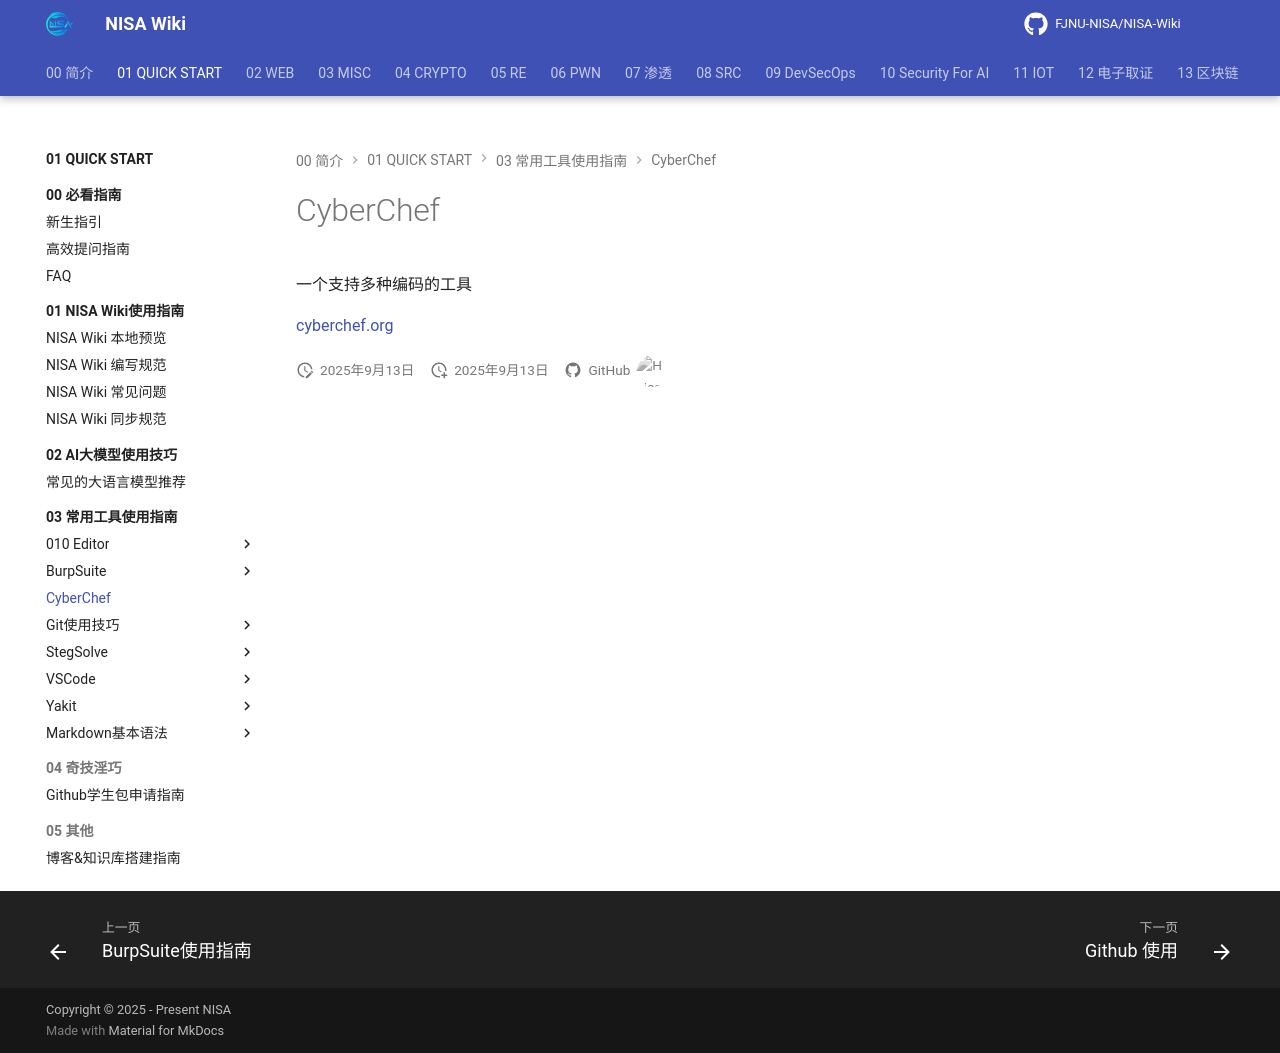

repository: FJNU-NISA/NISA-Wiki · page: 01-QUICK START/03-常用工具使用指南/CyberChef/index.html · generator: mkdocs

# CyberChef

一个支持多种编码的工具

[cyberchef.org](https://cyberchef.org/)
